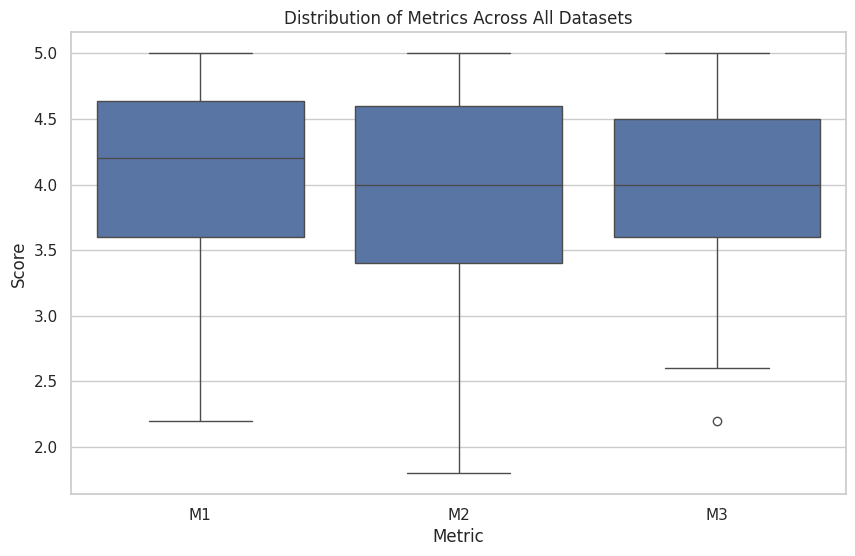
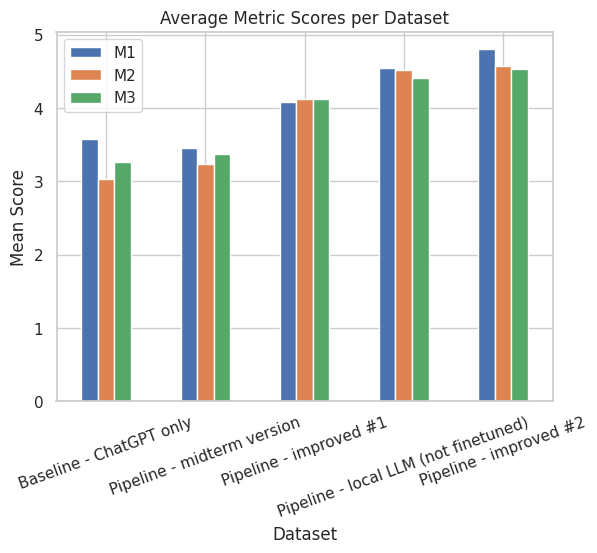
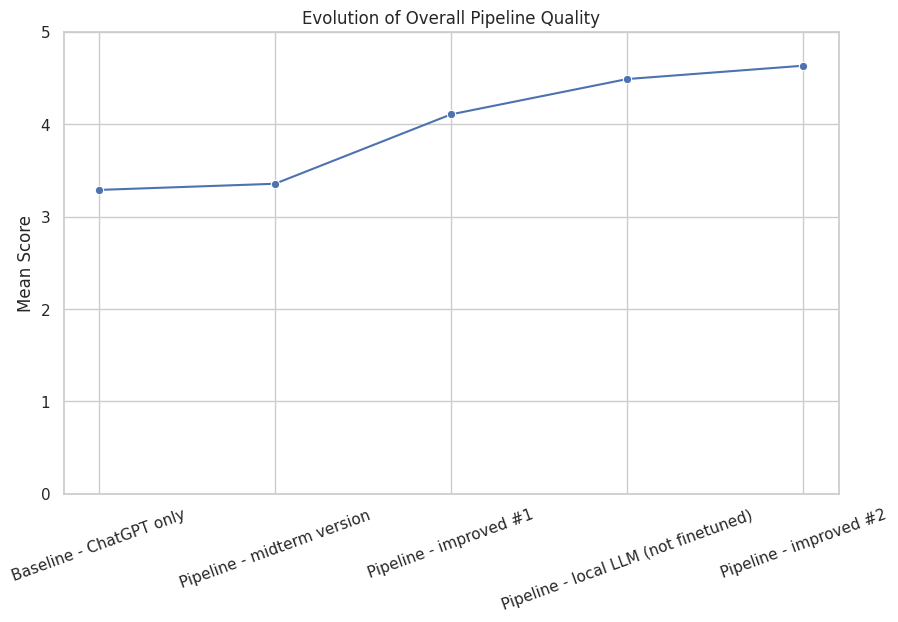

Generate these figures, in order, with matplotlib:
import pandas as pd
import seaborn as sns
import matplotlib.pyplot as plt

sns.set(style="whitegrid")

# ------------------------------------------------------
# 1. Build dataframes with correct dataset labels
# ------------------------------------------------------

df1 = pd.DataFrame({
    "Test": [f"T{i:02d}" for i in range(1, 16)],
    "M1": [4,3.6,3.8,3.6,4,4,3.8,3.8,3.4,3.4,3.2,3.2,3.8,3.2,2.8],
    "M2": [3.2,3.8,3.8,3,2.2,3.8,2.8,3.4,2.8,3.4,2.8,2.4,3,2.4,2.6],
    "M3": [3.4,3.4,2.8,3.6,3.4,3.6,2.6,3.6,3,3,3.4,2.8,3.2,3.6,3.6],
    "M4": [3.4,3.6,3.4,3.4,2.8,3.4,3,3.2,3.2,3.2,3,2.8,3.2,3.2,2.6]
})
df1["Dataset"] = "Baseline - ChatGPT only"

df2 = pd.DataFrame({
    "Test": [f"T{i:02d}" for i in range(1, 16)],
    "M1": [4.4,3.6,4,4.4,3.2,3,3.4,4.2,4.2,4.2,3,3,2.2,2.2,2.8],
    "M2": [4.8,3.2,3.4,3.6,2.2,4,2.8,3,3.4,4.2,3.4,3.4,3,1.8,2.4],
    "M3": [4,3.6,2.2,3.6,3.6,3.6,3.8,4,3.8,3.6,3.2,3,3,3,2.6],
    "M4": [4,3.2,3.4,3.6,3,3.4,2.8,3.4,3.6,3.8,3.4,3,2.6,1.8,2.6]
})
df2["Dataset"] = "Pipeline - midterm version"

df3 = pd.DataFrame({
    "Test": [f"T{i:02d}" for i in range(1, 16)],
    "M1": [4.6,4.4,4.4,3.6,3.8,4,3.6,3.2,4.6,3.8,4.4,4.8,4.2,4,3.8],
    "M2": [4.8,3.8,4.8,4.4,3.8,4.2,3.2,3.4,4.4,3.6,4.6,4.6,4.6,4,3.6],
    "M3": [4.6,3.6,4.2,4.4,4.2,4.4,3.8,3.6,4.4,3.8,4.8,4.2,4.4,3.6,3.8],
    "M4": [5,4,4.4,4,4,4.4,3.6,3.2,4.2,4.2,4.8,4.4,4.4,3.8,3.8]
})
df3["Dataset"] = "Pipeline - improved #1"

df4 = pd.DataFrame({
    "Test": [f"T{i:02d}" for i in range(1, 16)],
    "M1": [4.6667,4.75,4.25,4.75,5,4.75,4.75,4,4.25,5,4.25,4.25,5,4.5,4],
    "M2": [5,4.75,4.75,4.5,4.75,4.5,4.75,4.25,5,5,4,4,4.75,4,3.75],
    "M3": [4.3333,4.25,3.75,4,4,4.75,4.75,4.75,4.5,5,4.5,4.25,4.25,4.5,4.5],
    "M4": [4.6667,4,3.75,4.25,4,4.75,5,3.75,4,4.75,4.25,4,4.75,4.25,4]
})
df4["Dataset"] = "Pipeline - local LLM (not finetuned)"

df5 = pd.DataFrame({
    "Test": [f"T{i:02d}" for i in range(1, 16)],
    "M1": [5,5,5,4.5,5,5,5,4.5,4,4.5,5,5,5,5,4.5],
    "M2": [5,5,5,4.5,4.5,5,4,4.5,5,4,5,4,4.5,4,4.5],
    "M3": [5,4,4.5,4.5,4,4.5,5,4.5,5,4.5,4.5,4,5,4.5,4.5],
    "M4": [5,5,4.5,4.5,4.5,5,5,4.5,5,4,5,4,5,4.5,4.5]
})
df5["Dataset"] = "Pipeline - improved #2"

# ------------------------------------------------------
# 2. Single unified dataset
# ------------------------------------------------------
df = pd.concat([df1, df2, df3, df4, df5], ignore_index=True)

# Compute mean score per test case
df["Mean"] = df[["M1","M2","M3"]].mean(axis=1)

# Enforce temporal order for dataset labels
dataset_order = [
    "Baseline - ChatGPT only",
    "Pipeline - midterm version",
    "Pipeline - improved #1",
    "Pipeline - local LLM (not finetuned)",
    "Pipeline - improved #2"
]
df["Dataset"] = pd.Categorical(df["Dataset"], categories=dataset_order, ordered=True)

# ------------------------------------------------------
# 3. Boxplot (metric distributions)
# ------------------------------------------------------
plt.figure(figsize=(10, 6))
sns.boxplot(
    data=df.melt(id_vars="Dataset", value_vars=["M1","M2","M3"]),
    x="variable", y="value"
)
plt.title("Distribution of Metrics Across All Datasets")
plt.xlabel("Metric")
plt.ylabel("Score")
plt.savefig("boxplot_metrics.png", dpi=300, bbox_inches='tight')
plt.close()

# ------------------------------------------------------
# 4. Bar chart (mean metrics per dataset)
# ------------------------------------------------------
metric_means = df.groupby("Dataset")[["M1","M2","M3"]].mean()

plt.figure(figsize=(12, 6))
metric_means.loc[dataset_order].plot(kind="bar")
plt.title("Average Metric Scores per Dataset")
plt.ylabel("Mean Score")
plt.xticks(rotation=20)
plt.savefig("barplot_dataset_means.png", dpi=300, bbox_inches='tight')
plt.close()

# ------------------------------------------------------
# 5. Evolution of overall performance
# ------------------------------------------------------
dataset_order = [
    "Baseline - ChatGPT only",
    "Pipeline - midterm version",
    "Pipeline - improved #1",
    "Pipeline - local LLM (not finetuned)",
    "Pipeline - improved #2"
]

avg_by_dataset = df.groupby("Dataset")["Mean"].mean().loc[dataset_order]

plt.figure(figsize=(10, 6))
sns.lineplot(x=dataset_order, y=avg_by_dataset.values, marker="o")
plt.title("Evolution of Overall Pipeline Quality")
plt.ylabel("Mean Score")
plt.ylim(0, 5)
plt.xticks(rotation=20)
plt.savefig("lineplot_pipeline_evolution.png", dpi=300, bbox_inches='tight')
plt.close()
